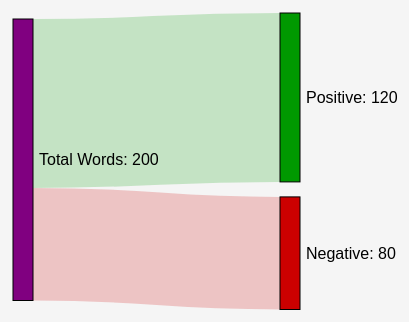
D3 v4 page, settled after 480 driven frames (8 s of simulated time); the page loaded 1 data file(s).


// ── sankey.js
// Source: https://github.com/d3/d3-sankey
// Source (version of sankey.js for d3v4): https://gist.github.com/d3noob/013054e8d7807dff76247b81b0e29030#file-sankey-js-L294

d3.sankey = function() {
    var sankey = {},
        nodeWidth = 24,
        nodePadding = 8,
        size = [1, 1],
        nodes = [],
        links = [];

    sankey.nodeWidth = function(_) {
        if (!arguments.length) return nodeWidth;
        nodeWidth = +_;
        return sankey;
    };

    sankey.nodePadding = function(_) {
        if (!arguments.length) return nodePadding;
        nodePadding = +_;
        return sankey;
    };

    sankey.nodes = function(_) {
        if (!arguments.length) return nodes;
        nodes = _;
        return sankey;
    };

    sankey.links = function(_) {
        if (!arguments.length) return links;
        links = _;
        return sankey;
    };

    sankey.size = function(_) {
        if (!arguments.length) return size;
        size = _;
        return sankey;
    };

    sankey.layout = function(iterations) {
        computeNodeLinks();
        computeNodeValues();
        computeNodeBreadths();
        computeNodeDepths(iterations);
        computeLinkDepths();
        return sankey;
    };

    sankey.relayout = function() {
        computeLinkDepths();
        return sankey;
    };

    sankey.link = function() {
        var curvature = .5;

        function link(d) {
            var x0 = d.source.x + d.source.dx,
                x1 = d.target.x,
                xi = d3.interpolateNumber(x0, x1),
                x2 = xi(curvature),
                x3 = xi(1 - curvature),
                y0 = d.source.y + d.sy + d.dy / 2,
                y1 = d.target.y + d.ty + d.dy / 2;
            return "M" + x0 + "," + y0
                + "C" + x2 + "," + y0
                + " " + x3 + "," + y1
                + " " + x1 + "," + y1;
        }

        link.curvature = function(_) {
            if (!arguments.length) return curvature;
            curvature = +_;
            return link;
        };

        return link;
    };

    // Populate the sourceLinks and targetLinks for each node.
    // Also, if the source and target are not objects, assume they are indices.
    function computeNodeLinks() {
        nodes.forEach(function(node) {
            node.sourceLinks = [];
            node.targetLinks = [];
        });
        links.forEach(function(link) {
            var source = link.source,
                target = link.target;
            if (typeof source === "number") source = link.source = nodes[link.source];
            if (typeof target === "number") target = link.target = nodes[link.target];
            source.sourceLinks.push(link);
            target.targetLinks.push(link);
        });
    }

    // Compute the value (size) of each node by summing the associated links.
    function computeNodeValues() {
        nodes.forEach(function(node) {
            node.value = Math.max(
                d3.sum(node.sourceLinks, value),
                d3.sum(node.targetLinks, value)
            );
        });
    }

    // Iteratively assign the breadth (x-position) for each node.
    // Nodes are assigned the maximum breadth of incoming neighbors plus one;
    // nodes with no incoming links are assigned breadth zero, while
    // nodes with no outgoing links are assigned the maximum breadth.
    function computeNodeBreadths() {
        var remainingNodes = nodes,
            nextNodes,
            x = 0;

        while (remainingNodes.length) {
            nextNodes = [];
            remainingNodes.forEach(function(node) {
                node.x = x;
                node.dx = nodeWidth;
                node.sourceLinks.forEach(function(link) {
                    if (nextNodes.indexOf(link.target) < 0) {
                        nextNodes.push(link.target);
                    }
                });
            });
            remainingNodes = nextNodes;
            ++x;
        }

        //
        moveSinksRight(x);
        scaleNodeBreadths((size[0] - nodeWidth) / (x - 1));
    }

    function moveSourcesRight() {
        nodes.forEach(function(node) {
            if (!node.targetLinks.length) {
                node.x = d3.min(node.sourceLinks, function(d) { return d.target.x; }) - 1;
            }
        });
    }

    function moveSinksRight(x) {
        nodes.forEach(function(node) {
            if (!node.sourceLinks.length) {
                node.x = x - 1;
            }
        });
    }

    function scaleNodeBreadths(kx) {
        nodes.forEach(function(node) {
            node.x *= kx;
        });
    }

    function computeNodeDepths(iterations) {
        var nodesByBreadth = d3.nest()
            .key(function(d) { return d.x; })
            .sortKeys(d3.ascending)
            .entries(nodes)
            .map(function(d) { return d.values; });

        //
        initializeNodeDepth();
        resolveCollisions();
        for (var alpha = 1; iterations > 0; --iterations) {
            relaxRightToLeft(alpha *= .99);
            resolveCollisions();
            relaxLeftToRight(alpha);
            resolveCollisions();
        }

        function initializeNodeDepth() {
            var ky = d3.min(nodesByBreadth, function(nodes) {
                return (size[1] - (nodes.length - 1) * nodePadding) / d3.sum(nodes, value);
            });

            nodesByBreadth.forEach(function(nodes) {
                nodes.forEach(function(node, i) {
                    node.y = i;
                    node.dy = node.value * ky;
                });
            });

            links.forEach(function(link) {
                link.dy = link.value * ky;
            });
        }

        function relaxLeftToRight(alpha) {
            nodesByBreadth.forEach(function(nodes, breadth) {
                nodes.forEach(function(node) {
                    if (node.targetLinks.length) {
                        var y = d3.sum(node.targetLinks, weightedSource) / d3.sum(node.targetLinks, value);
                        node.y += (y - center(node)) * alpha;
                    }
                });
            });

            function weightedSource(link) {
                return center(link.source) * link.value;
            }
        }

        function relaxRightToLeft(alpha) {
            nodesByBreadth.slice().reverse().forEach(function(nodes) {
                nodes.forEach(function(node) {
                    if (node.sourceLinks.length) {
                        var y = d3.sum(node.sourceLinks, weightedTarget) / d3.sum(node.sourceLinks, value);
                        node.y += (y - center(node)) * alpha;
                    }
                });
            });

            function weightedTarget(link) {
                return center(link.target) * link.value;
            }
        }

        function resolveCollisions() {
            nodesByBreadth.forEach(function(nodes) {
                var node,
                    dy,
                    y0 = 0,
                    n = nodes.length,
                    i;

                // Push any overlapping nodes down.
                nodes.sort(ascendingDepth);
                for (i = 0; i < n; ++i) {
                    node = nodes[i];
                    dy = y0 - node.y;
                    if (dy > 0) node.y += dy;
                    y0 = node.y + node.dy + nodePadding;
                }

                // If the bottommost node goes outside the bounds, push it back up.
                dy = y0 - nodePadding - size[1];
                if (dy > 0) {
                    y0 = node.y -= dy;

                    // Push any overlapping nodes back up.
                    for (i = n - 2; i >= 0; --i) {
                        node = nodes[i];
                        dy = node.y + node.dy + nodePadding - y0;
                        if (dy > 0) node.y -= dy;
                        y0 = node.y;
                    }
                }
            });
        }

        function ascendingDepth(a, b) {
            return a.y - b.y;
        }
    }

    function computeLinkDepths() {
        nodes.forEach(function(node) {
            node.sourceLinks.sort(ascendingTargetDepth);
            node.targetLinks.sort(ascendingSourceDepth);
        });
        nodes.forEach(function(node) {
            var sy = 0, ty = 0;
            node.sourceLinks.forEach(function(link) {
                link.sy = sy;
                sy += link.dy;
            });
            node.targetLinks.forEach(function(link) {
                link.ty = ty;
                ty += link.dy;
            });
        });

        function ascendingSourceDepth(a, b) {
            return a.source.y - b.source.y;
        }

        function ascendingTargetDepth(a, b) {
            return a.target.y - b.target.y;
        }
    }

    function center(node) {
        return node.y + node.dy / 2;
    }

    function value(link) {
        return link.value;
    }

    return sankey;
};
// ── script.js
// Author: Sarah Quick
// Positivity/Negativity of Group of Words Visualization

// Resources:
// D3 API: https://github.com/d3/d3/blob/master/API.md
// D3 Sankey Plugin API: https://github.com/d3/d3-sankey
// sankey.js that works with d3 v4: https://gist.github.com/d3noob/013054e8d7807dff76247b81b0e29030#file-sankey-js-L294
// Sankey Example and Explanations: http://www.d3noob.org/2013/02/sankey-diagrams-description-of-d3js-code.html

function calcPositivy(pos, neg) {
    return (pos / (pos + neg));
}

function calcNegativity(pos, neg) {
    return (neg / (pos + neg));
}

function isPos(p,n) {
    pos = calcPositivy(p, n);
    neg = calcNegativity(p, n);
    
    if (pos > neg) {
        return true;
    }
    else
        return false;
}

function isNeg(p,n) {
    pos = calcPositivy(p, n);
    neg = calcNegativity(p, n);
    
    if (pos < neg) {
        return true;
    }
    else
        return false;
}

function isNeutral(p,n) {
    pos = calcPositivy(p, n);
    neg = calcNegativity(p, n);
    
    if (pos === neg) {
        return true;
    }
    else
        return false;
}

function getNodeColor(x) {
    if(x === "Positive")
        //return "#0033cc";
        return "#009900";
    else if (x === "Negative")
        return "#cc0000";
    else if (x === "Total Words")
        return "purple";
    else 
        return "black";
}

function getLinkColor(x) {
    if(x === 1)
        //return "#0033cc";
        return "#009900";
    else if (x === 2)
        return "#cc0000";
    else
        return "black";
}

function getResultTextColor(x) {
     if(x === "Positive")
        //return "#0033cc";
        return "#009900";
    else if (x === "Negative")
        return "#cc0000";
    else if (x === "Neutral")
        //return "#009900";
        return "#0033cc";
    else 
        return "black";
}


/*
function isPos(data) {
    pos = calcPositivy(data.positive, data.negative);
    neg = calcNegativity(data.positive, data.negative);
    
    if (pos > neg) {
        return true;
    }
    else
        return false;
}

function isNeg(data) {
    pos = calcPositivy(data.positive, data.negative);
    neg = calcNegativity(data.positive, data.negative);
    
    if (pos < neg) {
        return true;
    }
    else
        return false;
}

function isNeutral(data) {
    pos = calcPositivy(data.positive, data.negative);
    neg = calcNegativity(data.positive, data.negative);
    
    if (pos === neg) {
        return true;
    }
    else
        return false;
}
*/

var margin = {
    top: 25,
    bottom: 150,
    left: 400,
    right: 50
};

var width = window.innerWidth - margin.left - margin.right;

var height = window.innerHeight - margin.top - margin.bottom;

var svg = d3.select('body').append('svg')
    .attr("class", "San")
    .attr('width', window.innerWidth)
    .attr('height', window.innerHeight)
    .append('g')
    .attr('transform', 'translate(' + margin.left + ',' + margin.top + ')');

var sankey = d3.sankey()
    .nodeWidth(20)
    .nodePadding(15)
    .size([width/2, height/2]);

var path = sankey.link();

d3.json("test.json", function(graph) {
    
    pos_val = graph.links[0].value;
    neg_val = graph.links[1].value;
    console.log(graph.links[0].value);
    console.log(graph.links[1].value);
    
    if(isPos(pos_val, neg_val) === true) {
        document.getElementById('Result').innerHTML = 'POSITIVE';
        document.getElementById("Result").style.color = getResultTextColor("Positive");
        console.log("Positive");
    }
    else if(isNeg(pos_val, neg_val) === true) {
        document.getElementById('Result').innerHTML = 'NEGATIVE';
        document.getElementById("Result").style.color = getResultTextColor("Negative");
        console.log("Negative");
    }
    else if (isNeutral(pos_val, neg_val) === true) {
        document.getElementById('Result').innerHTML = 'NEUTRAL';
        document.getElementById("Result").style.color = getResultTextColor("Neutral");
        console.log("Neutral");
    }
    else {
        console.log("Null");
        return null;
    }
    
    // Assign data in json file to respective graph elements
    sankey.nodes(graph.nodes);
    sankey.links(graph.links);
    
    // Allow program more chances to find optimal placement for nodes
    sankey.layout(32);
    
    // Create Links and append to svg
    var link = svg.append('g').selectAll(".link")
        .data(graph.links)
        .enter()
        .append("path")
        .attr("class", "link")
        .attr("d", path)
        // Calculate width of link to be 1 or the number, whichever is larger (no strokes < 1)
        .style("stroke-width", function(d) { return Math.max(1, d.dy); })
        .style("stroke", function(d) {
            console.log(d.target.node);
            return getLinkColor(d.target.node);
        });
    
    // Create group and class for nodes
    var node = svg.append("g").selectAll(".node")
        .data(graph.nodes)
        .enter()
        .append("g")
        .attr("transform", function(d) {
            return "translate(" + d.x + "," + d.y + ")"; });
    
    node.append("rect")
        .attr("height", function(d) {
            return d.dy; })
        .attr("width", sankey.nodeWidth())
        .style("fill", function(d) {
            return getNodeColor(d.name);
        })
        .style("stroke", "black");
    
    node.append("text")
        .attr("x", -5)
        .attr("y", function(d) {
            return d.dy / 2;})
        .attr("dy", ".35em")
        .attr("text-anchor", "end")
        .text(function(d) {
            return d.name + ": \n" + d.value; })
        .filter(function(d) {
            return d.x < width / 2; })
        .attr("x", 6 + sankey.nodeWidth())
        .attr("text-anchor", "start");
});

### data: test.json
{
 "nodes": [
  {
   "node": 0,
   "name": "Total Words"
  },
  {
   "node": 1,
   "name": "Positive"
  },
  {
   "node": 2,
   "name": "Negative"
  }
 ],
 "links": [
  {
   "source": 0,
   "target": 1,
   "value": 120
  },
  {
   "source": 0,
   "target": 2,
   "value": 80
  }
 ]
}